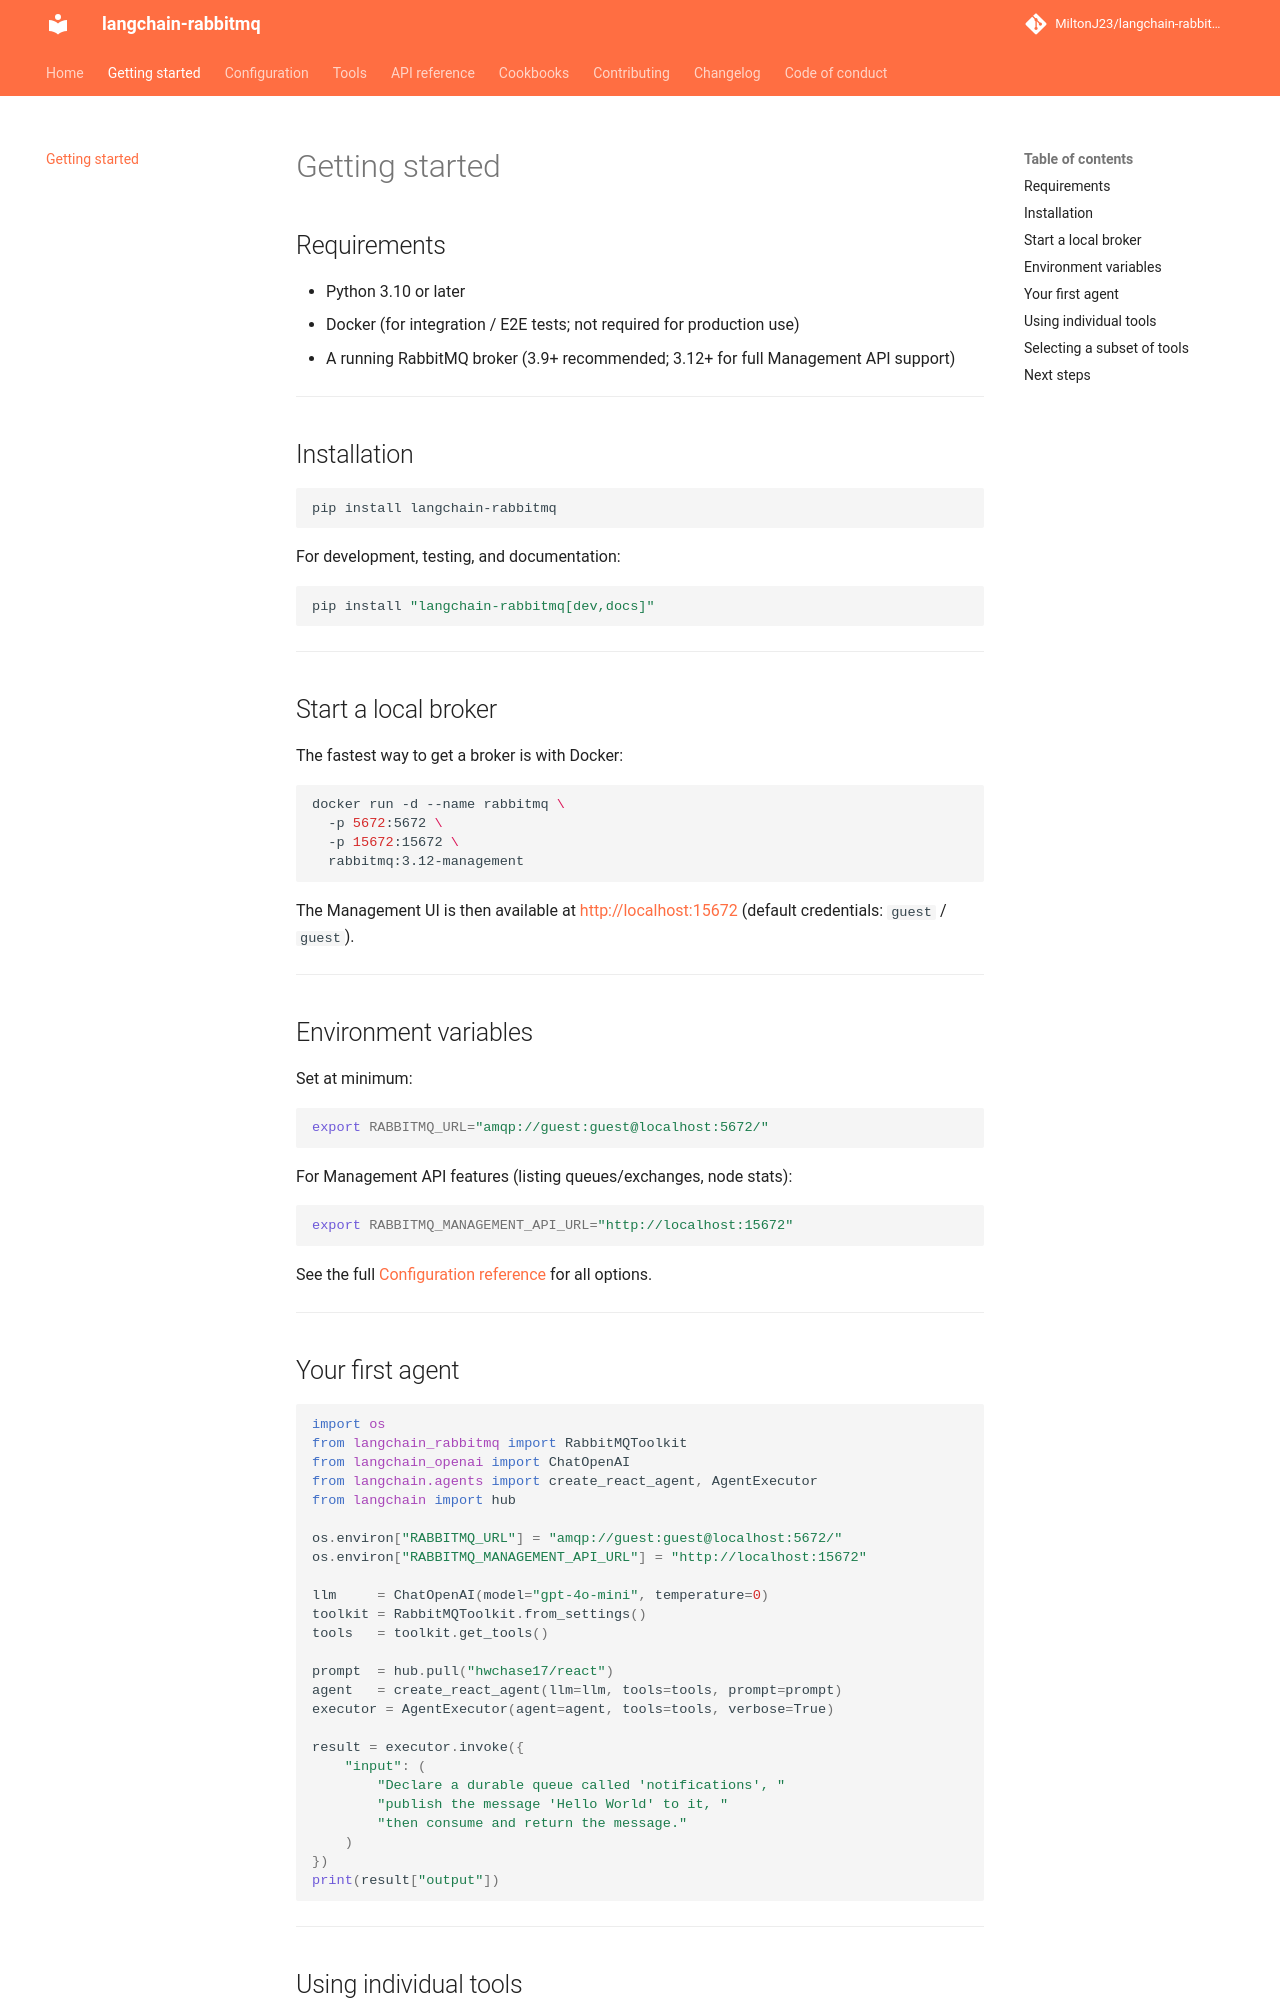

repository: MiltonJ23/langchain-rabbitmq · page: getting_started/index.html · generator: mkdocs

# Getting started

## Requirements

- Python 3.10 or later
- Docker (for integration / E2E tests; not required for production use)
- A running RabbitMQ broker (3.9+ recommended; 3.12+ for full Management API support)

---

## Installation

```bash
pip install langchain-rabbitmq
```

For development, testing, and documentation:

```bash
pip install "langchain-rabbitmq[dev,docs]"
```

---

## Start a local broker

The fastest way to get a broker is with Docker:

```bash
docker run -d --name rabbitmq \
  -p 5672:5672 \
  -p 15672:15672 \
  rabbitmq:3.12-management
```

The Management UI is then available at <http://localhost:15672> (default credentials:
`guest` / `guest`).

---

## Environment variables

Set at minimum:

```bash
export RABBITMQ_URL="amqp://guest:guest@localhost:5672/"
```

For Management API features (listing queues/exchanges, node stats):

```bash
export RABBITMQ_MANAGEMENT_API_URL="http://localhost:15672"
```

See the full [Configuration reference](configuration.md) for all options.

---

## Your first agent

```python
import os
from langchain_rabbitmq import RabbitMQToolkit
from langchain_openai import ChatOpenAI
from langchain.agents import create_react_agent, AgentExecutor
from langchain import hub

os.environ["RABBITMQ_URL"] = "amqp://guest:guest@localhost:5672/"
os.environ["RABBITMQ_MANAGEMENT_API_URL"] = "http://localhost:15672"

llm     = ChatOpenAI(model="gpt-4o-mini", temperature=0)
toolkit = RabbitMQToolkit.from_settings()
tools   = toolkit.get_tools()

prompt  = hub.pull("hwchase17/react")
agent   = create_react_agent(llm=llm, tools=tools, prompt=prompt)
executor = AgentExecutor(agent=agent, tools=tools, verbose=True)

result = executor.invoke({
    "input": (
        "Declare a durable queue called 'notifications', "
        "publish the message 'Hello World' to it, "
        "then consume and return the message."
    )
})
print(result["output"])
```

---
